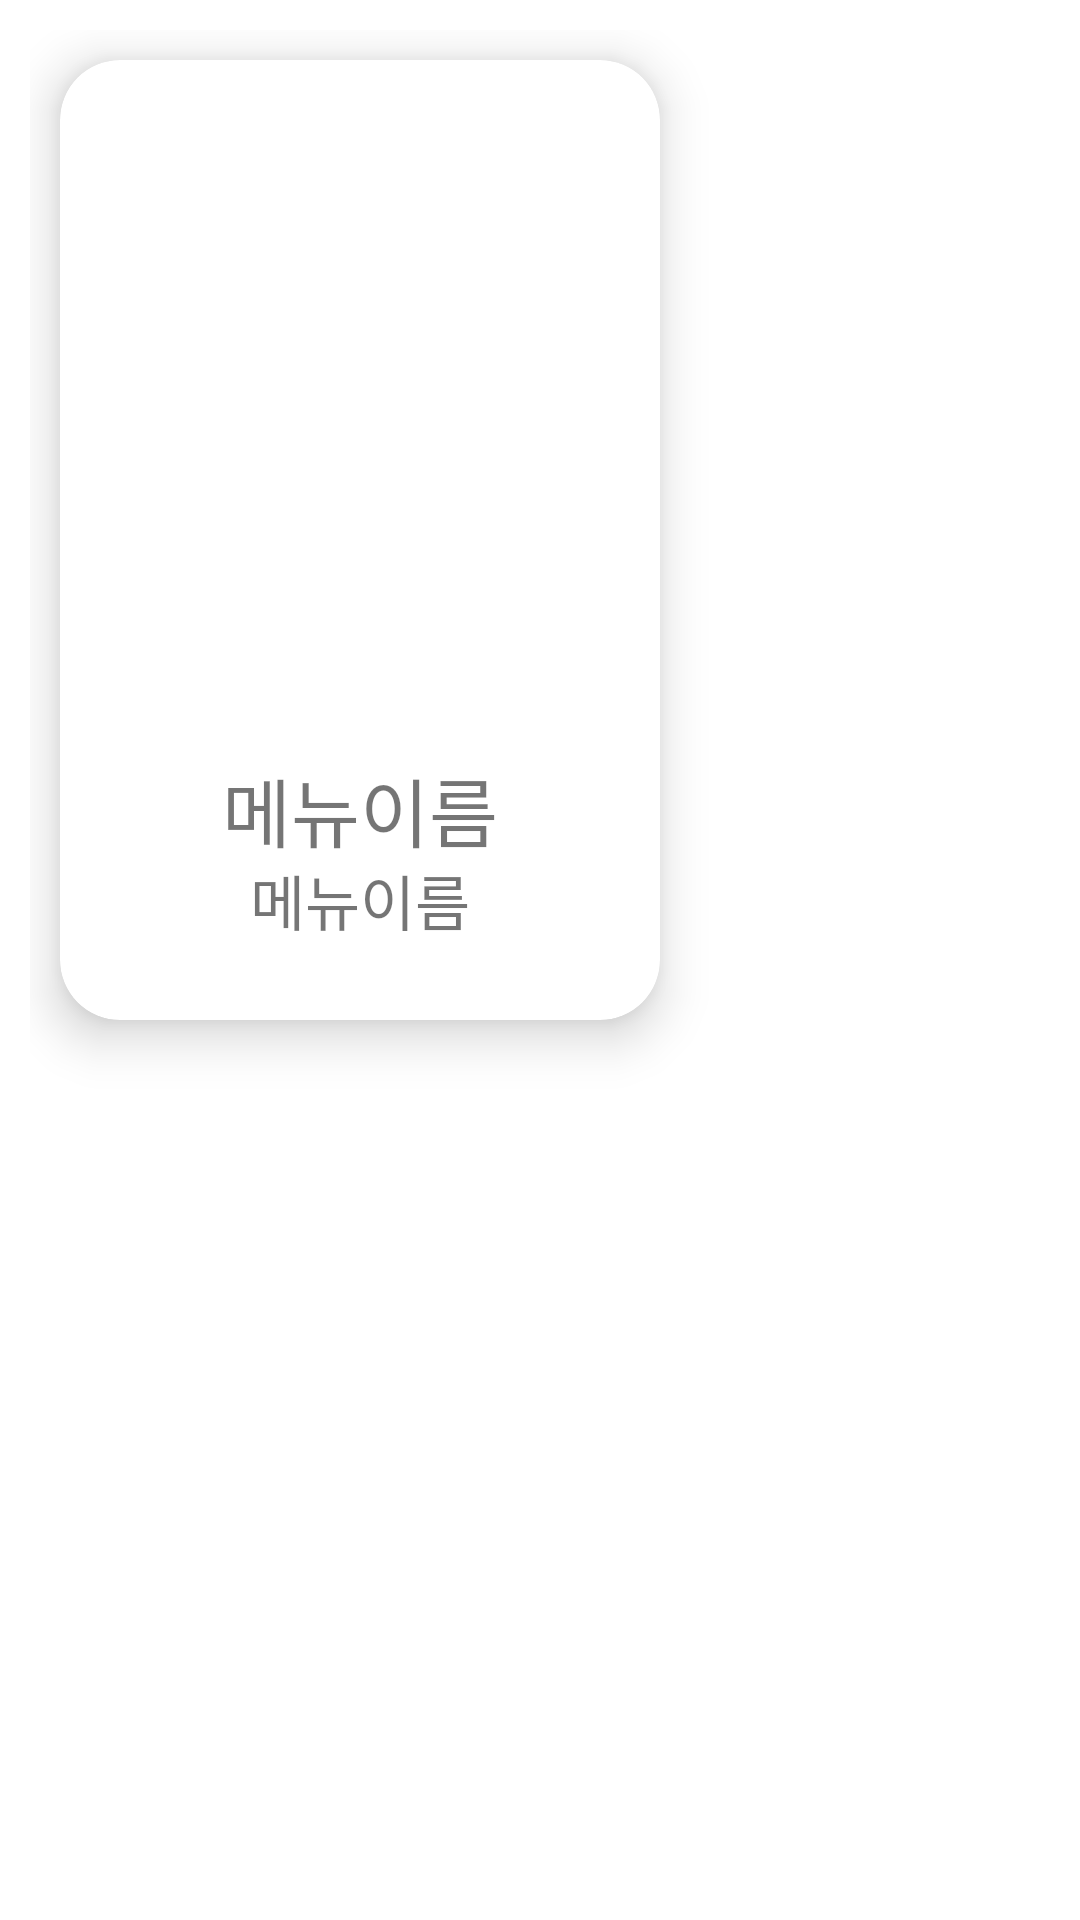

The Android layout XML behind this screen, and the referenced resources:
<!-- AndroidManifest.xml: application theme Theme.Rkey -->
<!-- res/layout/selectedmenu_item.xml -->
<?xml version="1.0" encoding="utf-8"?>
<LinearLayout xmlns:android="http://schemas.android.com/apk/res/android"
    android:layout_width="wrap_content"
    android:layout_height="wrap_content"
    xmlns:app="http://schemas.android.com/apk/res-auto"
    android:orientation="vertical"
    android:padding="10dp">

    <androidx.cardview.widget.CardView
        android:layout_width="200dp"
        android:layout_height="320dp"
        app:cardElevation="10dp"
        app:cardCornerRadius="20dp"
        android:layout_margin="10dp">

        <ImageView
            android:id="@+id/gv_menu"
            android:layout_width="140dp"
            android:layout_height="200dp"
            android:layout_gravity="center"
            android:layout_marginBottom="35dp"
            android:scaleType="centerCrop" />

        <TextView
            android:id="@+id/gv_name"
            android:layout_width="wrap_content"
            android:layout_height="wrap_content"
            android:layout_gravity="center"
            android:layout_marginTop="90dp"
            android:text="메뉴이름"
            android:textSize="25sp"/>

        <TextView
            android:id="@+id/gv_price"
            android:layout_width="wrap_content"
            android:layout_height="wrap_content"
            android:layout_gravity="center"
            android:layout_marginTop="120dp"
            android:text="메뉴이름"
            android:textSize="20sp"/>

    </androidx.cardview.widget.CardView>

</LinearLayout>
<!-- resources referenced by this layout -->
<resources>
  <style name="Theme.Rkey" parent="Theme.MaterialComponents.DayNight.DarkActionBar">
          
          <item name="colorPrimary">@color/purple_500</item>
          <item name="colorPrimaryVariant">@color/purple_700</item>
          <item name="colorOnPrimary">@color/white</item>
          
          <item name="colorSecondary">@color/teal_200</item>
          <item name="colorSecondaryVariant">@color/teal_700</item>
          <item name="colorOnSecondary">@color/black</item>
          
          <item name="android:statusBarColor">?attr/colorPrimaryVariant</item>
          
      </style>
  <!-- not gathered from this repository: default colours our renderer supplied (Android Studio template values) -->
  <color name="purple_500">#FF6200EE</color>
  <color name="purple_700">#FF3700B3</color>
  <color name="teal_200">#FF03DAC5</color>
  <color name="teal_700">#FF018786</color>
  <color name="black">#FF000000</color>
  <color name="white">#FFFFFFFF</color>
</resources>
